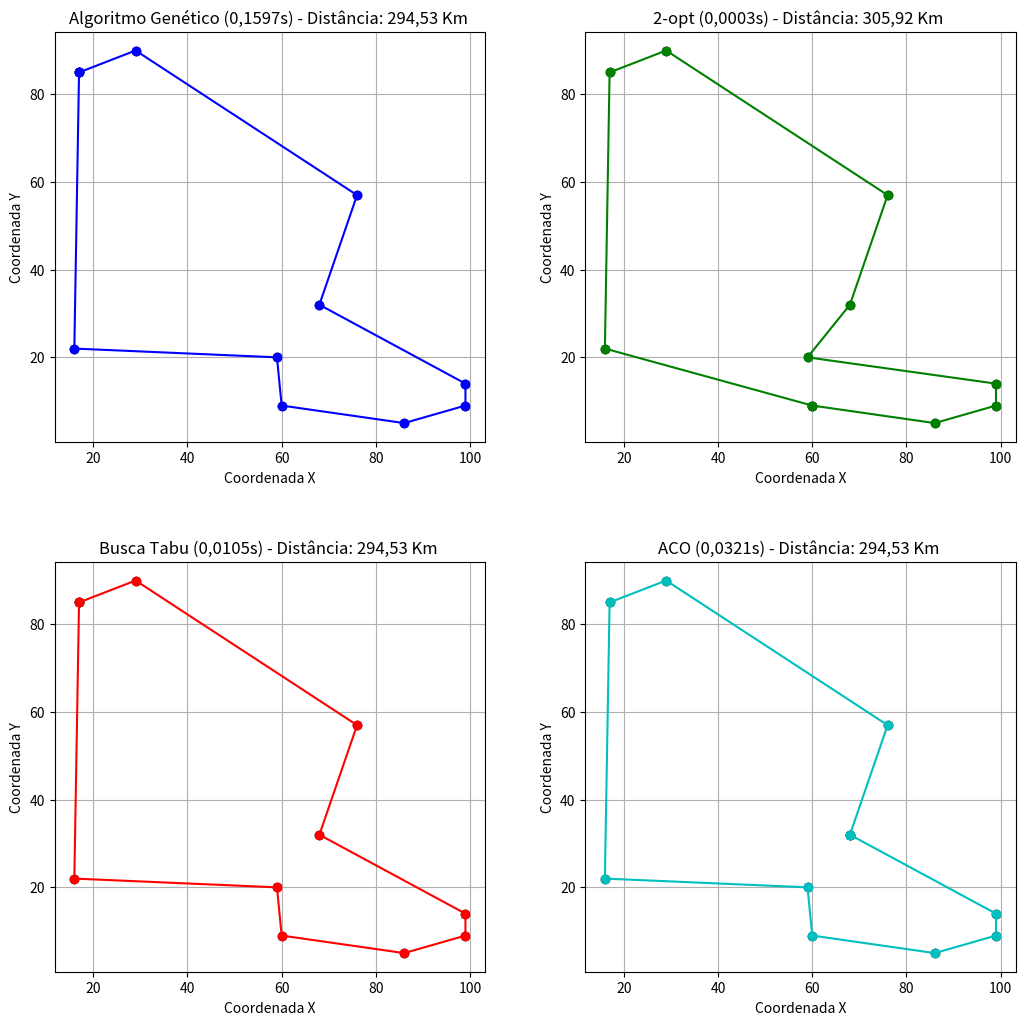

Recreate this plot in Python.
import random 
import math
import time
import matplotlib.pyplot as plt

# Função que calcula a distância entre duas cidades (euclidiana)
def calculate_distance(cities, i, j):
    x1, y1 = cities[i]
    x2, y2 = cities[j]
    return math.sqrt((x2 - x1) ** 2 + (y2 - y1) ** 2)

# Função para calcular a distância total do tour
def total_distance(tour, cities):
    distance = 0
    for i in range(len(tour) - 1):
        distance += calculate_distance(cities, tour[i], tour[i + 1])
    distance += calculate_distance(cities, tour[-1], tour[0])
    return distance

# Meta-heurística 1: Busca Aleatória
def random_search(cities):
    tour = list(range(len(cities)))
    random.shuffle(tour)
    return tour

# Função para plotar todos os tours em subplots (adaptado para número variável de algoritmos)
def plot_all_tours(cities, tours, titles):
    n = len(tours)
    cols = 2 if n > 3 else n
    rows = math.ceil(n / cols)
    plt.figure(figsize=(cols * 6, rows * 6))
    colors = ['b', 'g', 'r', 'c', 'm', 'y', 'k']
    for i, (tour, title) in enumerate(zip(tours, titles)):
        x = [cities[j][0] for j in tour] + [cities[tour[0]][0]]
        y = [cities[j][1] for j in tour] + [cities[tour[0]][1]]
        plt.subplot(rows, cols, i + 1)
        plt.plot(x, y, marker='o', linestyle='-', color=colors[i % len(colors)])
        plt.scatter(x, y, color='black')
        plt.title(title)
        plt.xlabel("Coordenada X")
        plt.ylabel("Coordenada Y")
        plt.grid(True)

    plt.tight_layout(pad=7.0, w_pad=4.0, h_pad=4.0)
    plt.show()

# Meta-heurística 2: Algoritmo Genético
def genetic_algorithm(cities, generations=100, population_size=50, mutation_rate=0.05, elite_size=2):
    def create_individual():
        tour = list(range(len(cities)))
        random.shuffle(tour)
        return tour

    def crossover(parent1, parent2):
        size = len(parent1)
        child = [-1] * size
        start, end = sorted([random.randint(0, size-1), random.randint(0, size-1)])
        child[start:end] = parent1[start:end]
        current_pos = 0
        for i in range(size):
            if child[i] == -1:
                while parent2[current_pos] in child:
                    current_pos += 1
                child[i] = parent2[current_pos]
        return child

    def mutate(tour):
        if random.random() < mutation_rate:
            i, j = random.sample(range(len(tour)), 2)
            tour[i], tour[j] = tour[j], tour[i]

    def select_parent(population):
        tournament_size = 5
        tournament = random.sample(population, tournament_size)
        return min(tournament, key=lambda x: total_distance(x, cities))

    population = [create_individual() for _ in range(population_size)]
    for generation in range(generations):
        population = sorted(population, key=lambda x: total_distance(x, cities))
        new_population = population[:elite_size]
        while len(new_population) < population_size:
            parent1 = select_parent(population)
            parent2 = select_parent(population)
            child = crossover(parent1, parent2)
            mutate(child)
            new_population.append(child)
        population = new_population
    return min(population, key=lambda x: total_distance(x, cities))

# Meta-heurística 3: 2-opt (Busca Local)
def two_opt(cities, tour):
    best_tour = tour
    best_distance = total_distance(best_tour, cities)
    improvement = True
    while improvement:
        improvement = False
        for i in range(1, len(tour) - 1):
            for j in range(i + 1, len(tour)):
                new_tour = best_tour[:i] + best_tour[i:j+1][::-1] + best_tour[j+1:]
                new_distance = total_distance(new_tour, cities)
                if new_distance < best_distance:
                    best_tour = new_tour
                    best_distance = new_distance
                    improvement = True
        # Para evitar retorno prematuro, a iteração continua enquanto houver melhoria
    return best_tour

# Meta-heurística 4: Busca Tabu
def tabu_search(cities, max_iterations=100, tabu_list_size=10):
    def generate_neighbors(tour):
        neighbors = []
        for i in range(len(tour)):
            for j in range(i + 1, len(tour)):
                neighbor = tour.copy()
                neighbor[i], neighbor[j] = neighbor[j], neighbor[i]
                neighbors.append(neighbor)
        return neighbors

    current_tour = random_search(cities)
    best_tour = current_tour
    best_distance = total_distance(best_tour, cities)
    tabu_list = []

    for iteration in range(max_iterations):
        neighbors = generate_neighbors(current_tour)
        best_neighbor = None
        best_neighbor_distance = float('inf')
        for neighbor in neighbors:
            neighbor_distance = total_distance(neighbor, cities)
            if neighbor_distance < best_neighbor_distance and neighbor not in tabu_list:
                best_neighbor = neighbor
                best_neighbor_distance = neighbor_distance
        current_tour = best_neighbor
        current_distance = best_neighbor_distance
        if current_distance < best_distance:
            best_tour = current_tour
            best_distance = current_distance
        tabu_list.append(current_tour)
        if len(tabu_list) > tabu_list_size:
            tabu_list.pop(0)
    return best_tour

# Meta-heurística 5: Ant Colony Optimization (ACO)
def ant_colony_optimization(cities, iterations=100, ants=20, alpha=1.0, beta=5.0, evaporation_rate=0.5, Q=100):
    n = len(cities)
    # Pré-computa as distâncias e a matriz de heurística (1/distância)
    distances = [[0]*n for _ in range(n)]
    heuristic = [[0]*n for _ in range(n)]


    for i in range(n):
        for j in range(n):
            if i == j:
                distances[i][j] = 0
                heuristic[i][j] = 0
            else:
                d = calculate_distance(cities, i, j)
                distances[i][j] = d
                heuristic[i][j] = 1 / d if d != 0 else 0
    # Inicializa a matriz de feromônios
    pheromone = [[1 for j in range(n)] for i in range(n)]
    
    best_tour = None
    best_distance = float('inf')
    
    for it in range(iterations):
        all_tours = []
        all_distances = []
        for ant in range(ants):
            tour = []
            start = random.randint(0, n-1)
            tour.append(start)
            unvisited = set(range(n))
            unvisited.remove(start)
            current = start
            while unvisited:
                probabilities = []
                denom = 0
                for city in unvisited:
                    tau = pheromone[current][city] ** alpha
                    eta = heuristic[current][city] ** beta
                    denom += tau * eta
                    probabilities.append((city, tau * eta))
                r = random.random()
                cumulative = 0
                next_city = None
                for city, prob in probabilities:
                    cumulative += prob/denom
                    if r <= cumulative:
                        next_city = city
                        break
                if next_city is None:
                    next_city = probabilities[-1][0]
                tour.append(next_city)
                unvisited.remove(next_city)
                current = next_city
            all_tours.append(tour)
            tour_length = total_distance(tour, cities)
            all_distances.append(tour_length)
            if tour_length < best_distance:
                best_distance = tour_length
                best_tour = tour

        # Evaporação do feromônio
        for i in range(n):
            for j in range(n):
                pheromone[i][j] *= (1 - evaporation_rate)
                if pheromone[i][j] < 0.0001:
                    pheromone[i][j] = 0.0001
        
        # Depósito de feromônio pelos caminhos percorridos
        for tour, tour_length in zip(all_tours, all_distances):
            for i in range(n):
                from_city = tour[i]
                to_city = tour[(i+1) % n]
                pheromone[from_city][to_city] += Q / tour_length
                pheromone[to_city][from_city] += Q / tour_length
    return best_tour

# Função para plotar um único tour com indicação do tempo gasto
def plot_tour(cities, tour, title, totalTime=0):
    x = [cities[i][0] for i in tour]
    y = [cities[i][1] for i in tour]
    x.append(x[0])
    y.append(y[0])
    
    plt.figure(figsize=(10, 6))
    plt.plot(x, y, marker='o', linestyle='-', color='b')
    plt.scatter(x, y, color='red')
    plt.title(title)
    plt.xlabel("Coordenada X")
    plt.ylabel("Coordenada Y")
    plt.grid(True)
    plt.text(min(x) - 10, min(y) - 18, f"Tempo gasto: {totalTime:.4f} s".replace(".", ","), fontsize=12, color='red')
    plt.show()

# Função principal
def main():
    # Gerando cidades aleatórias    
    
    
    
    accGenetic = 0
    accTabu = 0
    accTwoOpt = 0
    accACO = 0
    for i in range(20):
        cities = [(random.randint(0, 100), random.randint(0, 100)) for _ in range(10)]
    
    # Execução e medição do tempo para cada meta-heurística
    
    # Busca Aleatória (pode ser usada como base para o 2-opt)
        start = time.time()
        tour_random = random_search(cities)
        distance_random = total_distance(tour_random, cities)
        end = time.time()
    #print(f"Distância (Busca Aleatória): {distance_random:.2f}")
    #print(f"Tempo de execução (Busca Aleatória): {end - start:.4f} segundos")
    
    # Algoritmo Genético
        start = time.time()
        tour_genetic = genetic_algorithm(cities, generations=100, population_size=50)
        distance_genetic = total_distance(tour_genetic, cities)
        end = time.time()
        totalTimeGenetic = end - start    
        accGenetic += totalTimeGenetic

        print(f"Distância (Algoritmo Genético): {distance_genetic:.2f}")
        print(f"Tempo de execução (Algoritmo Genético): {totalTimeGenetic:.4f} segundos")
    
    # 2-opt
        start = time.time()
        tour_two_opt = two_opt(cities, tour_random)
        distance_two_opt = total_distance(tour_two_opt, cities)
        end = time.time()
        totalTimeTwo = end - start   
        accTwoOpt += totalTimeTwo
        print(f"Distância (2-opt): {distance_two_opt:.2f}")
        print(f"Tempo de execução (2-opt): {totalTimeTwo:.4f} segundos")
    
    # Busca Tabu
        start = time.time()
        tour_tabu = tabu_search(cities, max_iterations=100, tabu_list_size=10)
        distance_tabu = total_distance(tour_tabu, cities)
        end = time.time()
        totalTimeTabu = end - start   
        accTabu += totalTimeTabu
        print(f"Distância (Busca Tabu): {distance_tabu:.2f}")
        print(f"Tempo de execução (Busca Tabu): {totalTimeTabu:.4f} segundos")
    
    # Ant Colony Optimization (ACO)
        start = time.time()
        tour_aco = ant_colony_optimization(cities, iterations=100, ants=20)
        distance_aco = total_distance(tour_aco, cities)
        end = time.time()
        totalTimeAco = end - start   
        accACO += totalTimeAco
        print(f"Distância (ACO): {distance_aco:.2f}")
        print(f"Tempo de execução (ACO): {totalTimeAco:.4f} segundos")


    accACO = accACO/20
    accTabu = accTabu/20
    accTwoOpt = accTwoOpt/20
    accGenetic = accGenetic/20
    
    # Plotando os tours obtidos
    tours = [tour_genetic, tour_two_opt, tour_tabu, tour_aco]
    titles = [
            f"Algoritmo Genético ({accGenetic:.4f}s) - Distância: {distance_genetic:.2f} Km ".replace(".", ","),
            f"2-opt ({accTwoOpt:.4f}s) - Distância: {distance_two_opt:.2f} Km ".replace(".", ","),
            f"Busca Tabu ({accTabu:.4f}s) - Distância: {distance_tabu:.2f} Km ".replace(".", ","),
            f"ACO ({accACO:.4f}s) - Distância: {distance_aco:.2f} Km ".replace(".", ",")
        ]


    plot_all_tours(cities, tours, titles)

if __name__ == "__main__":
    main()
